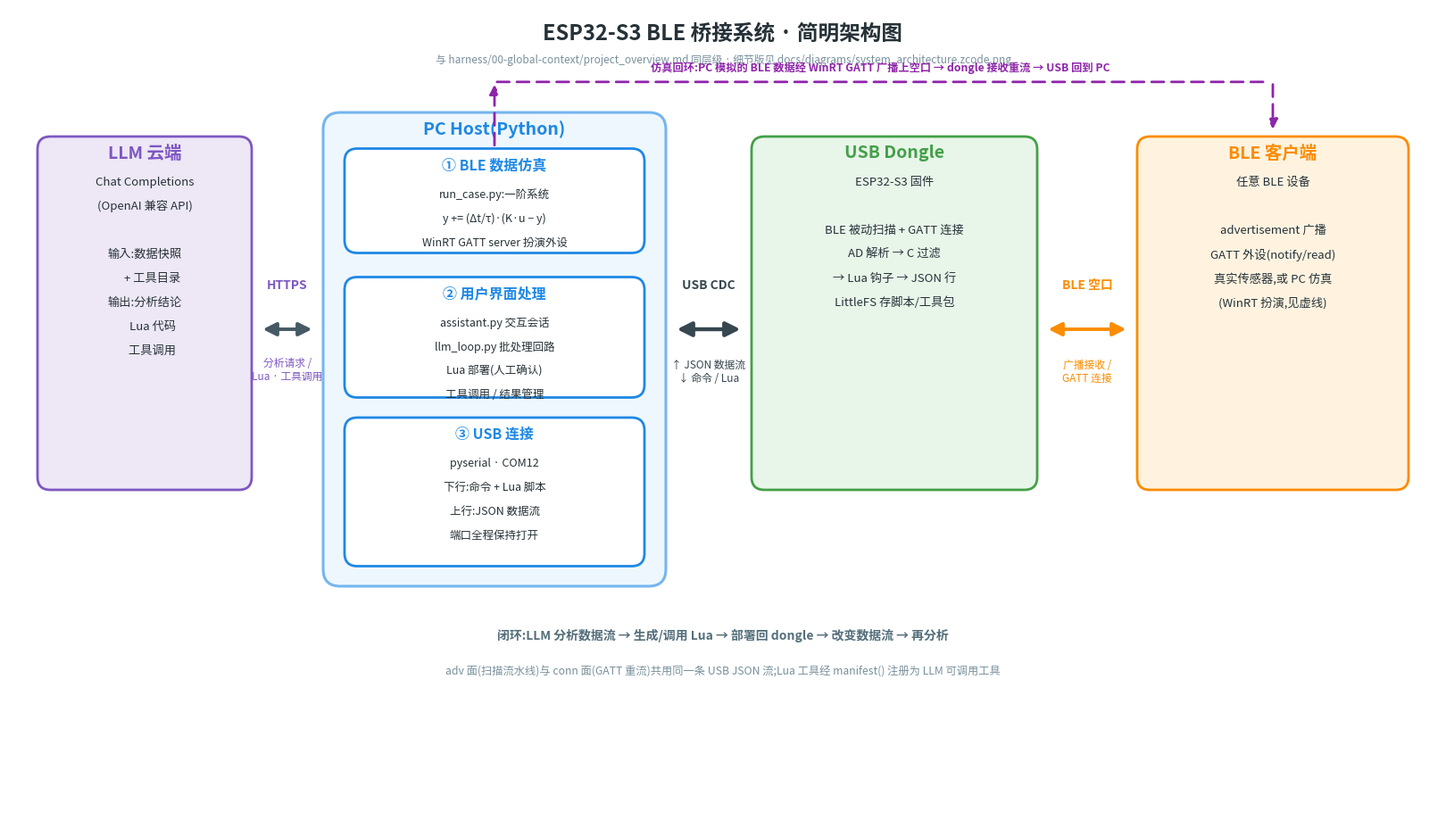

Python code for this plot: (Note: this script raises an exception after producing the figure.)
# -*- coding: utf-8 -*-
"""SIMPLE system block diagram (user-requested abstraction level, mirroring
harness/00-global-context/project_overview.md): LLM cloud / PC Host (3
sub-blocks) / USB Dongle / BLE client, one dashed loop for the simulated
BLE peripheral. Companion of the detailed system_architecture diagram.

Output: system_architecture_simple.zcode.png / .svg next to this script.

Author: zcode - 2026-09-16
"""
import os

import matplotlib
matplotlib.use("Agg")
import matplotlib.pyplot as plt
from matplotlib.patches import FancyBboxPatch, FancyArrowPatch

plt.rcParams["font.family"] = ["Microsoft YaHei", "SimHei", "sans-serif"]
plt.rcParams["axes.unicode_minus"] = False

C = {
    "llm_bg": "#EDE7F6", "llm_ec": "#7E57C2",
    "host_bg": "#E3F2FD", "host_ec": "#1E88E5",
    "dongle_bg": "#E8F5E9", "dongle_ec": "#43A047",
    "ble_bg": "#FFF3E0", "ble_ec": "#FB8C00",
    "box": "#FFFFFF", "ink": "#263238", "arrow": "#455A64", "usb": "#37474F",
}

FIG_W, FIG_H = 16.0, 9.0
DPI = 150

fig = plt.figure(figsize=(FIG_W, FIG_H))
ax = fig.add_axes([0, 0, 1, 1])
ax.set_xlim(0, 100)
ax.set_ylim(0, 100)
ax.axis("off")
ax.add_patch(plt.Rectangle((0, 0), 100, 100, fc="white", ec="none"))


def box(x, y, w, h, title, lines, fc, ec, tsize=13, lsize=9.5):
    ax.add_patch(FancyBboxPatch(
        (x, y), w, h, boxstyle="round,pad=0,rounding_size=0.9",
        fc=fc, ec=ec, lw=2.0, mutation_aspect=FIG_W / FIG_H))
    ax.text(x + w / 2, y + h - 2.0, title, ha="center", va="center",
            fontsize=tsize, fontweight="bold", color=ec)
    top = y + h - 5.6
    for i, ln in enumerate(lines):
        ax.text(x + w / 2, top - i * 3.0, ln, ha="center", va="center",
                fontsize=lsize, color=C["ink"])


def arrow(x1, y1, x2, y2, style="-|>", color=None, lw=2.4, ls="-",
          mutation=20):
    ax.add_patch(FancyArrowPatch(
        (x1, y1), (x2, y2), arrowstyle=style, color=color or C["arrow"],
        lw=lw, linestyle=ls, mutation_scale=mutation, zorder=5,
        shrinkA=2, shrinkB=2))


def label(x, y, text, color, size=9.5, weight="normal", ha="center"):
    ax.text(x, y, text, ha=ha, va="center", fontsize=size, color=color,
            fontweight=weight, zorder=6)


# ---- title ----
label(50, 97, "ESP32-S3 BLE 桥接系统 · 简明架构图", C["ink"], size=17,
      weight="bold")
label(50, 93.6, "与 harness/00-global-context/project_overview.md 同层级 · "
                "细节版见 docs/diagrams/system_architecture.zcode.png",
      "#78909C", size=8.5)

# ---- four blocks ----
box(2, 40, 15, 44, "LLM 云端",
    ["Chat Completions", "(OpenAI 兼容 API)",
     "",
     "输入:数据快照", "      + 工具目录",
     "输出:分析结论", "      Lua 代码", "      工具调用"],
    C["llm_bg"], C["llm_ec"], tsize=14, lsize=9.5)

# PC Host domain with 3 sub-blocks
ax.add_patch(FancyBboxPatch(
    (22, 28), 24, 59, boxstyle="round,pad=0,rounding_size=1.2",
    fc=C["host_bg"], ec=C["host_ec"], lw=2.2, alpha=0.6,
    mutation_aspect=FIG_W / FIG_H))
ax.text(34, 85.0, "PC Host(Python)", ha="center", va="center",
        fontsize=14, fontweight="bold", color=C["host_ec"])
box(23.5, 69.5, 21, 13, "① BLE 数据仿真",
    ["run_case.py:一阶系统", "y += (Δt/τ)·(K·u − y)",
     "WinRT GATT server 扮演外设"],
    C["box"], C["host_ec"], tsize=11.5, lsize=9)
box(23.5, 51.5, 21, 15, "② 用户界面处理",
    ["assistant.py 交互会话", "llm_loop.py 批处理回路",
     "Lua 部署(人工确认)", "工具调用 / 结果管理"],
    C["box"], C["host_ec"], tsize=11.5, lsize=9)
box(23.5, 30.5, 21, 18.5, "③ USB 连接",
    ["pyserial · COM12",
     "下行:命令 + Lua 脚本", "上行:JSON 数据流",
     "端口全程保持打开"],
    C["box"], C["host_ec"], tsize=11.5, lsize=9)

box(52, 40, 20, 44, "USB Dongle",
    ["ESP32-S3 固件",
     "",
     "BLE 被动扫描 + GATT 连接", "AD 解析 → C 过滤", "→ Lua 钩子 → JSON 行",
     "LittleFS 存脚本/工具包"],
    C["dongle_bg"], C["dongle_ec"], tsize=14, lsize=9.5)

box(79, 40, 19, 44, "BLE 客户端",
    ["任意 BLE 设备",
     "",
     "advertisement 广播", "GATT 外设(notify/read)",
     "真实传感器,或 PC 仿真", "(WinRT 扮演,见虚线)"],
    C["ble_bg"], C["ble_ec"], tsize=14, lsize=9.5)

# ---- main arrows ----
Y = 60
arrow(17.6, Y, 21.4, Y, style="<|-|>", lw=2.8, mutation=22)
label(19.5, 65.5, "HTTPS", C["llm_ec"], size=10, weight="bold")
label(19.5, 55.0, "分析请求 /\nLua · 工具调用", C["llm_ec"], size=8.5)

arrow(46.6, Y, 51.4, Y, style="<|-|>", lw=3.2, color=C["usb"], mutation=24)
label(49, 65.5, "USB CDC", C["usb"], size=10, weight="bold")
label(49, 54.8, "↑ JSON 数据流\n↓ 命令 / Lua", C["usb"], size=8.5)

arrow(72.6, Y, 78.4, Y, style="<|-|>", lw=2.8, color=C["ble_ec"],
      mutation=22)
label(75.5, 65.5, "BLE 空口", C["ble_ec"], size=10, weight="bold")
label(75.5, 54.8, "广播接收 /\nGATT 连接", C["ble_ec"], size=8.5)

# ---- dashed simulation loop: BLE data simulation -> BLE client ----
arrow(34, 82.6, 34, 90.8, lw=2.0, ls=(0, (5, 3)), color="#8E24AA",
      mutation=16)
ax.add_patch(FancyArrowPatch((34, 90.8), (88.5, 90.8), arrowstyle="-",
             color="#8E24AA", lw=2.0, linestyle=(0, (5, 3)), zorder=5))
arrow(88.5, 90.8, 88.5, 84.6, lw=2.0, ls=(0, (5, 3)), color="#8E24AA",
      mutation=16)
label(61, 92.6, "仿真回环:PC 模拟的 BLE 数据经 WinRT GATT 广播上空口 → "
                "dongle 接收重流 → USB 回到 PC",
      "#8E24AA", size=8.8, weight="bold")

# ---- footer ----
label(50, 22, "闭环:LLM 分析数据流 → 生成/调用 Lua → 部署回 dongle → "
              "改变数据流 → 再分析",
      "#546E7A", size=10, weight="bold")
label(50, 17.5, "adv 面(扫描流水线)与 conn 面(GATT 重流)共用同一条 USB JSON 流;"
                "Lua 工具经 manifest() 注册为 LLM 可调用工具",
      "#78909C", size=8.8)

out = os.path.dirname(os.path.abspath(__file__))
fig.savefig(os.path.join(out, "system_architecture_simple.zcode.png"),
            dpi=DPI, facecolor="white")
fig.savefig(os.path.join(out, "system_architecture_simple.zcode.svg"),
            facecolor="white")
print("written:", os.path.join(out, "system_architecture_simple.zcode.png"))
